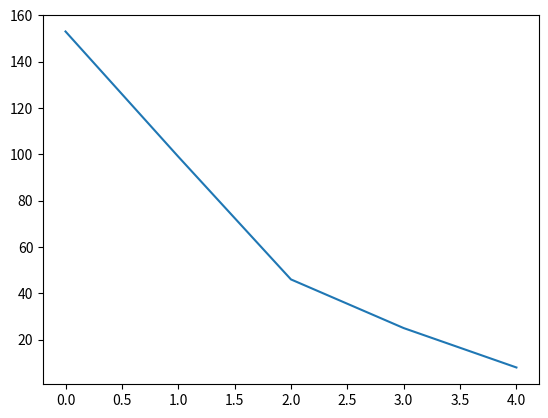

Source code (Python):
import matplotlib.pyplot as py
x=[1,2,3,4,5]
y=[1,32,4,9,8]
lx=len(x)
ly=len(y)
ki=[]
z = []
sum=[]
for k in range(0, ly): 
    summation = 0
    for n in range(len(x)):
        if n+k < len(y):
            summation += x[n] * y[n+k]
    sum.append(summation)
    ki.append(k)
    z.append(summation)
print(z)
py.plot(ki,z)
py.show()
